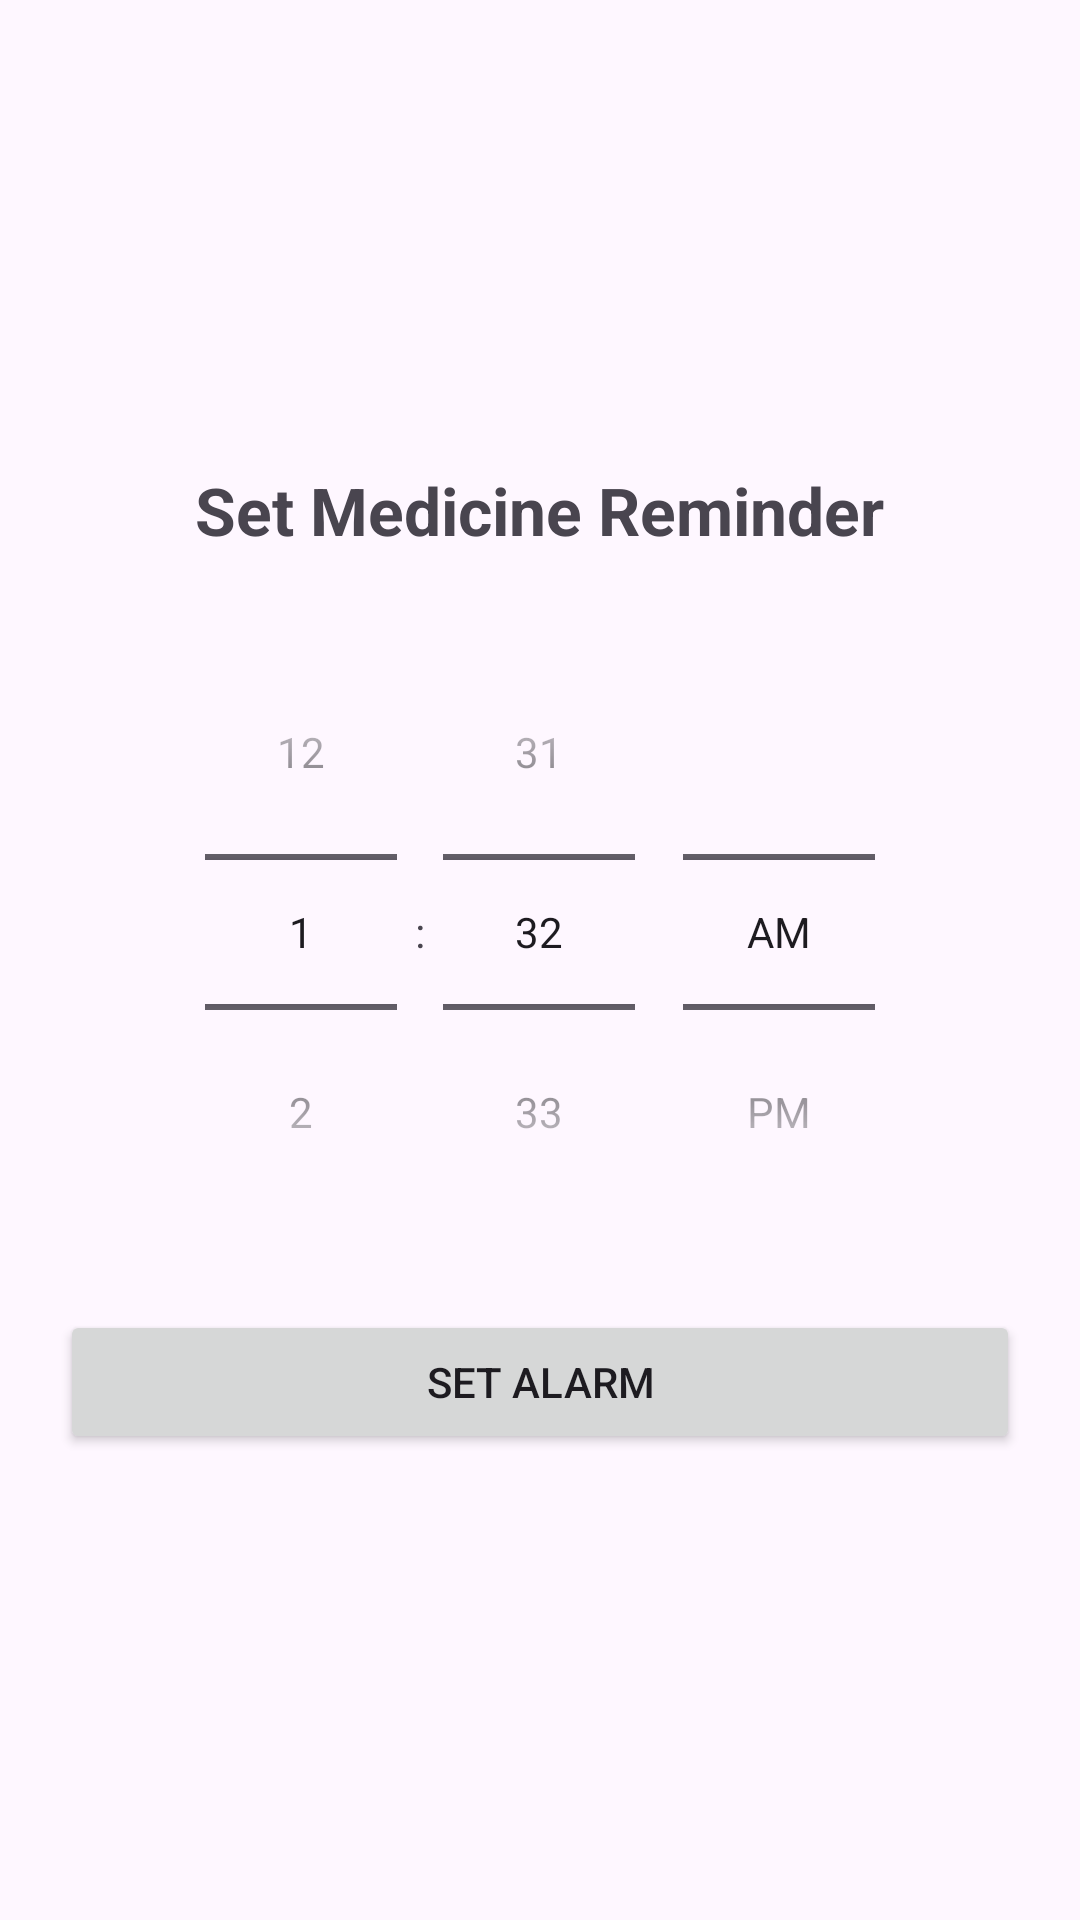

Android layout source for this screen:
<!-- AndroidManifest.xml: application theme Theme.SmartMedicineApp -->
<!-- res/layout/activity_reminder.xml -->
<?xml version="1.0" encoding="utf-8"?>
<LinearLayout xmlns:android="http://schemas.android.com/apk/res/android"
    android:layout_width="match_parent"
    android:layout_height="match_parent"
    android:orientation="vertical"
    android:padding="20dp"
    android:gravity="center">

    <TextView
        android:layout_width="wrap_content"
        android:layout_height="wrap_content"
        android:text="Set Medicine Reminder"
        android:textSize="22sp"
        android:textStyle="bold"
        android:layout_marginBottom="20dp"/>

    <TimePicker
        android:id="@+id/timePicker"
        android:layout_width="wrap_content"
        android:layout_height="wrap_content"
        android:timePickerMode="spinner"/>

    <Button
        android:id="@+id/btnSetReminder"
        android:layout_width="match_parent"
        android:layout_height="wrap_content"
        android:text="Set Alarm"
        android:layout_marginTop="20dp"/>

</LinearLayout>
<!-- resources referenced by this layout -->
<resources>
  <style name="Theme.SmartMedicineApp" parent="Base.Theme.SmartMedicineApp" />
  <style name="Base.Theme.SmartMedicineApp" parent="Theme.Material3.DayNight.NoActionBar">
          
          
      </style>
</resources>
